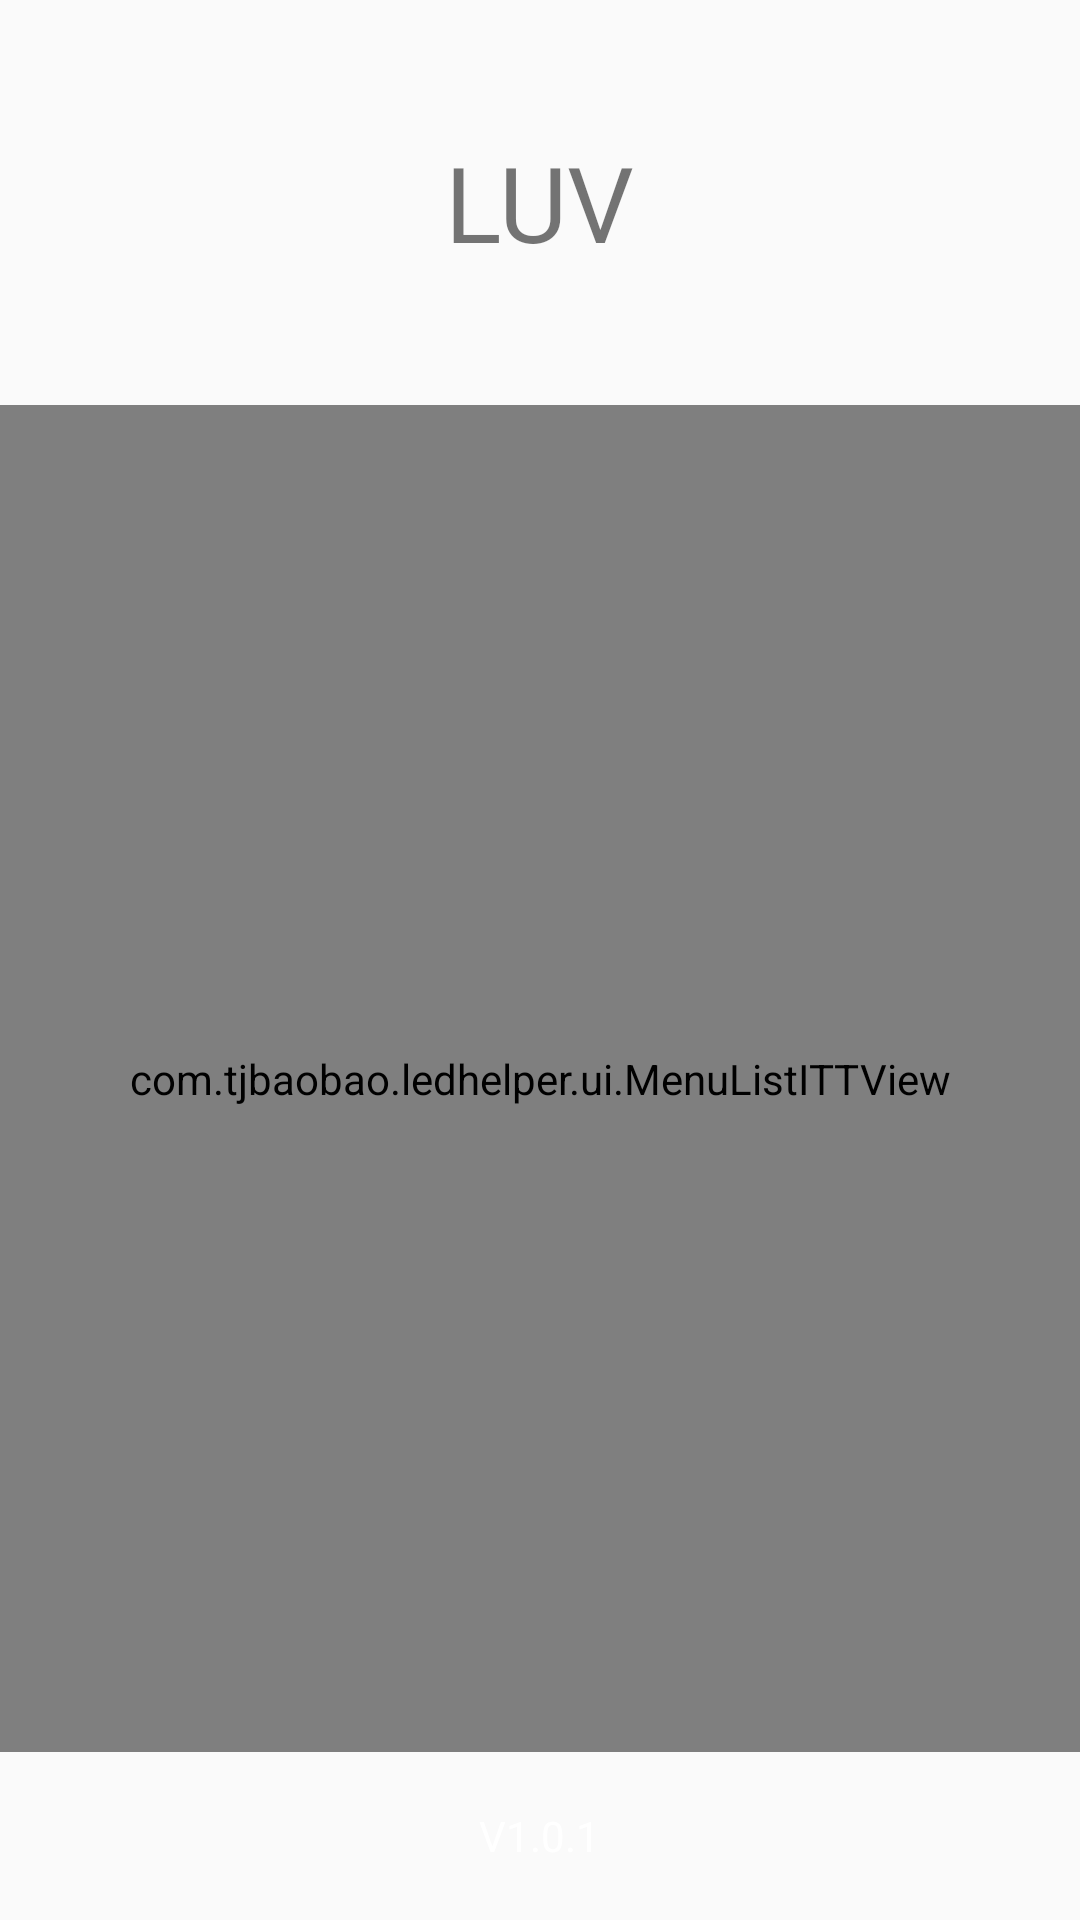

Layout XML and referenced resources for this Android screen:
<!-- AndroidManifest.xml: application theme AppTheme -->
<!-- res/layout/index_activity_left_layout.xml -->
<?xml version="1.0" encoding="utf-8"?>
<LinearLayout
    xmlns:android="http://schemas.android.com/apk/res/android"
    android:layout_width="match_parent"
    android:layout_height="match_parent"
    android:orientation="vertical"
    android:layout_gravity="left"
    android:background="@color/fw_black_left"
    android:fitsSystemWindows="true"
    android:clipToPadding="true"
    >
    <LinearLayout
        android:layout_width="match_parent"
        android:layout_height="135dp"
        android:background="@color/fw_black_left"
        android:gravity="center"
        android:clickable="true"
        >
        <TextView
            android:layout_width="wrap_content"
            android:layout_height="wrap_content"
            android:text="LUV"
            android:textSize="35sp"
            android:textColor="@color/fw_gray_left"
            />
    </LinearLayout>

    <LinearLayout
        android:layout_width="match_parent"
        android:layout_height="match_parent"
        android:background="@color/fw_black_left"
        android:orientation="vertical"
        android:clickable="true"
        >
        <com.tjbaobao.ledhelper.ui.MenuListITTView
            android:id="@+id/menuList"
            android:layout_width="match_parent"
            android:layout_height="0dp"
            android:background="@color/fw_black_left"
            android:layout_weight="1"
            >
        </com.tjbaobao.ledhelper.ui.MenuListITTView>
        <LinearLayout
            android:layout_width="match_parent"
            android:layout_height="wrap_content"
            android:minHeight="56dp"
            android:gravity="center"
            >
            <TextView
                android:id="@+id/tv_version"
                android:layout_width="wrap_content"
                android:layout_height="wrap_content"
                android:text="V1.0.1"
                android:textSize="14sp"
                android:textColor="@color/app_white"
                />
        </LinearLayout>
    </LinearLayout>
</LinearLayout>
<!-- resources referenced by this layout -->
<resources>
  <color name="app_white">#ffffff</color>
  <style name="AppTheme" parent="Theme.AppCompat.Light.NoActionBar">
          
          <item name="colorPrimary">@color/colorPrimary</item>
          <item name="colorPrimaryDark">@color/colorPrimaryDark</item>
          <item name="colorAccent">@color/colorAccent</item>
          <item name="android:screenOrientation">portrait</item>
      </style>
  <color name="colorPrimary">#3F51B5</color>
  <color name="colorPrimaryDark">#303F9F</color>
  <color name="colorAccent">#FF4081</color>
</resources>
